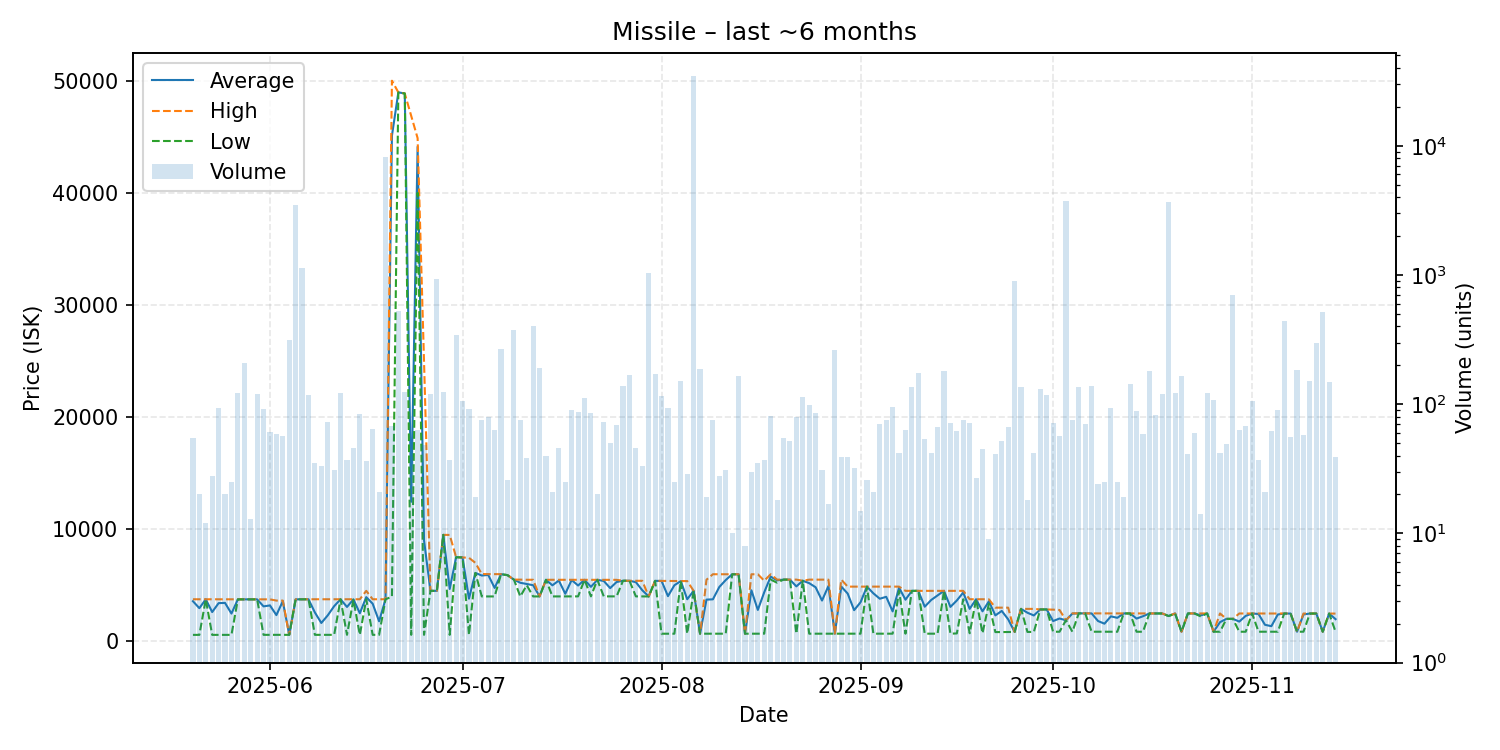

The data file committed next to this chart (first rows):
date, average, highest, lowest, order_count, volume
2025-05-20, 3575, 3748, 571.4, 5, 55
2025-05-21, 2953, 3747, 571.6, 5, 20
2025-05-22, 3742, 3747, 3740, 3, 12
2025-05-23, 2607, 3740, 571.6, 9, 28
2025-05-24, 3403, 3740, 571.6, 16, 94
2025-05-25, 3422, 3739, 571.6, 6, 20
2025-05-26, 2471, 3738, 571.8, 5, 25
2025-05-27, 3739, 3739, 3739, 9, 123
2025-05-28, 3740, 3740, 3740, 9, 207
2025-05-29, 3739, 3740, 3739, 3, 13
2025-05-30, 3740, 3740, 3740, 15, 119
2025-05-31, 3114, 3740, 574.5, 10, 91
2025-06-01, 3198, 3740, 574.5, 9, 61
2025-06-02, 2335, 3630, 574.5, 17, 59
2025-06-03, 3576, 3630, 574.6, 5, 57
2025-06-04, 574.5, 574.5, 574.5, 13, 311
2025-06-05, 3740, 3740, 3740, 19, 3493
2025-06-06, 3748, 3748, 3748, 12, 1133
2025-06-07, 3748, 3748, 3748, 8, 117
2025-06-08, 2569, 3748, 574.5, 9, 35
2025-06-09, 1632, 3748, 574.5, 6, 33
2025-06-10, 2312, 3746, 574.6, 10, 73
2025-06-11, 3132, 3746, 574.5, 4, 31
2025-06-12, 3746, 3746, 3746, 9, 121
2025-06-13, 3062, 3748, 574.5, 10, 37
2025-06-14, 3740, 3748, 3700, 10, 46
2025-06-15, 2501, 3748, 574.6, 13, 84
2025-06-16, 3936, 4499, 3748, 8, 36
2025-06-17, 3351, 3748, 574.6, 4, 64
2025-06-18, 1784, 3748, 574.7, 4, 21
2025-06-19, 3748, 3748, 3748, 10, 8228
2025-06-20, 45096, 50000, 3975, 10, 68
2025-06-21, 48960, 48960, 48960, 6, 524
2025-06-22, 48860, 48860, 48860, 11, 125
2025-06-23, 12446, 46870, 575.0, 3, 39
2025-06-24, 44105, 44880, 40000, 9, 63
2025-06-25, 9000, 24930, 574.8, 5, 48
2025-06-26, 4499, 4499, 4499, 4, 119
2025-06-27, 4499, 4499, 4499, 9, 926
2025-06-28, 9492, 9492, 9492, 12, 125
2025-06-29, 4668, 9486, 574.8, 7, 37
2025-06-30, 7499, 7499, 7499, 13, 344
2025-07-01, 7478, 7478, 7478, 14, 106
2025-07-02, 3798, 7445, 574.8, 8, 92
2025-07-03, 6098, 6996, 6095, 7, 19
2025-07-04, 5864, 5996, 4000, 11, 75
2025-07-05, 5918, 5993, 4000, 10, 80
2025-07-06, 4757, 5987, 4000, 14, 63
2025-07-07, 5986, 5986, 5986, 10, 268
2025-07-08, 5900, 5900, 5899, 3, 26
2025-07-09, 5499, 5499, 5499, 12, 378
2025-07-10, 5219, 5499, 4000, 14, 75
2025-07-11, 5112, 5487, 5000, 5, 38
2025-07-12, 5000, 5487, 4000, 9, 405
2025-07-13, 4000, 4000, 4000, 14, 190
2025-07-14, 5485, 5485, 5485, 3, 40
2025-07-15, 4990, 5485, 4001, 4, 21
2025-07-16, 5420, 5485, 4001, 6, 46
2025-07-17, 4241, 5485, 4005, 4, 25
2025-07-18, 5467, 5483, 4005, 17, 90
... 119 more rows
